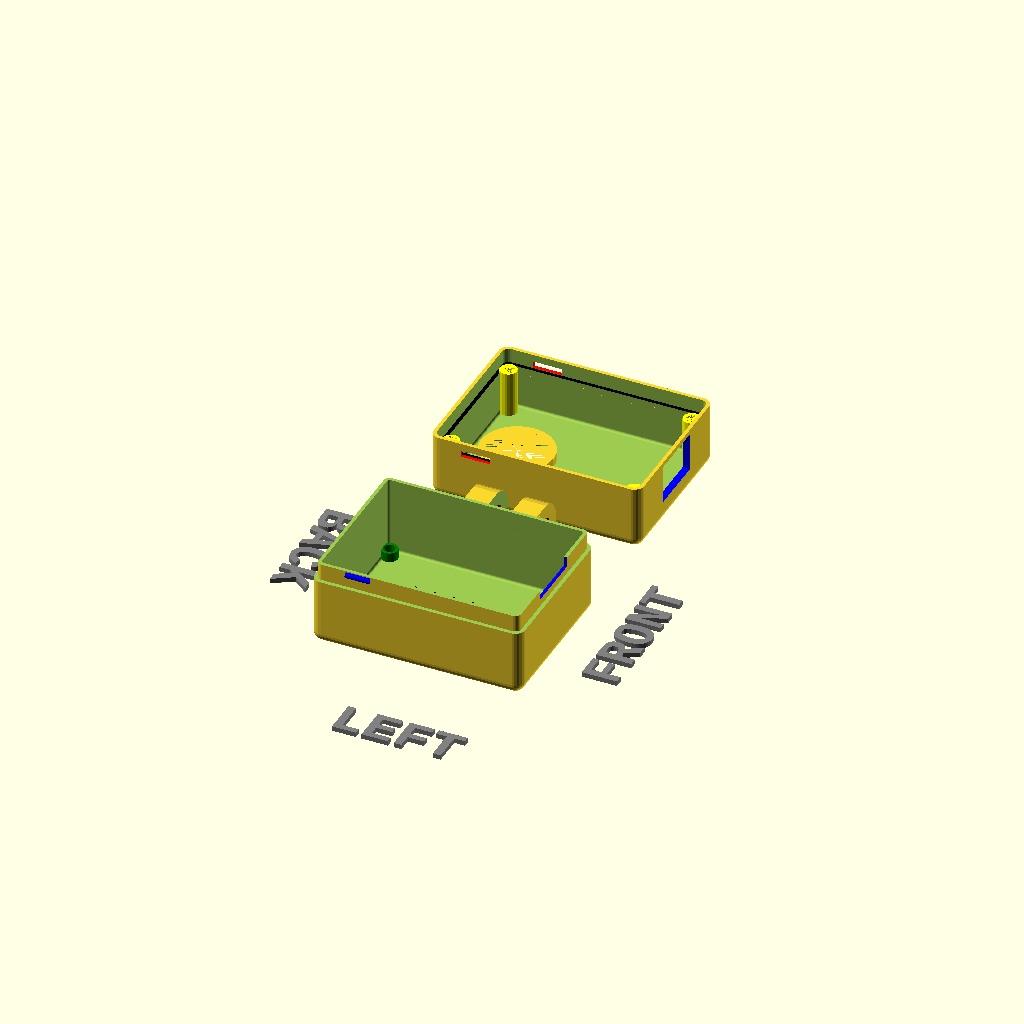
Cell 1: rendered with the file's own defaults.
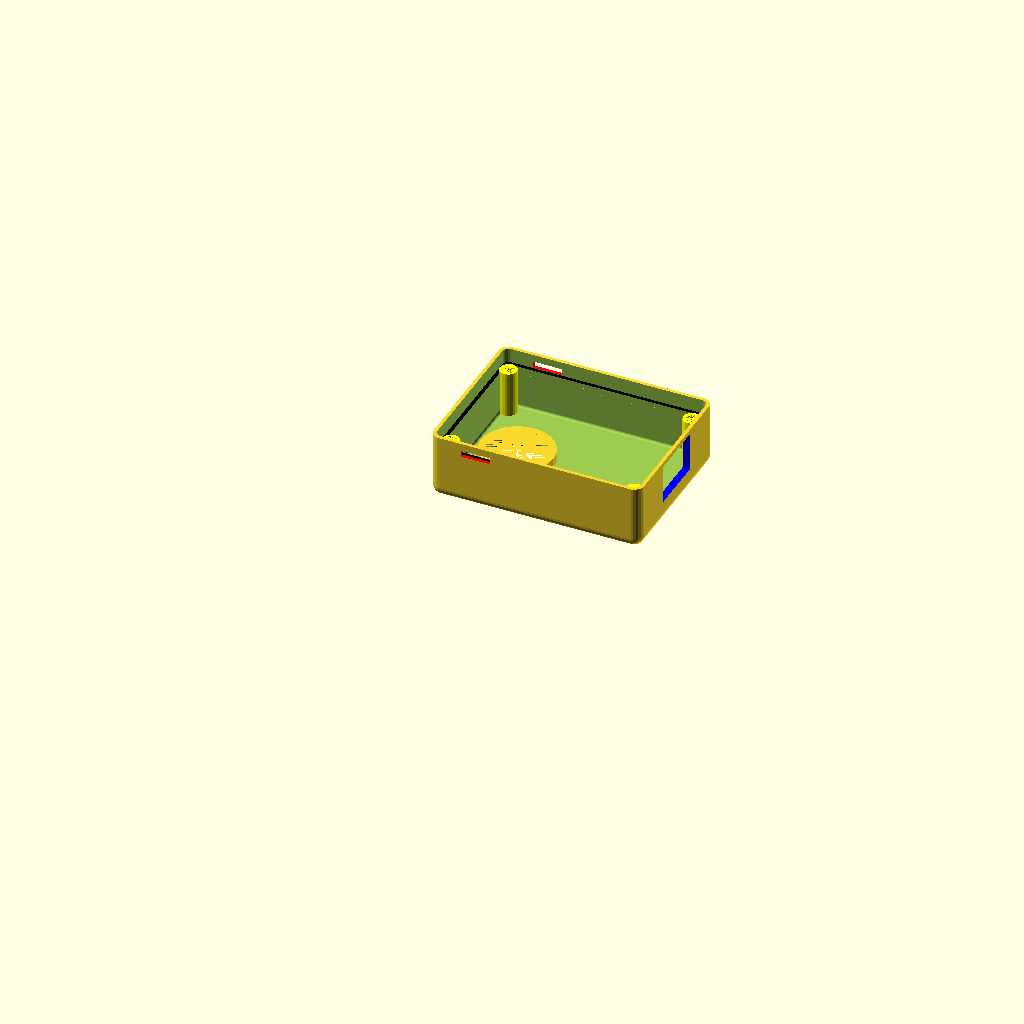
Cell 2: the same model with printBaseShell = false.
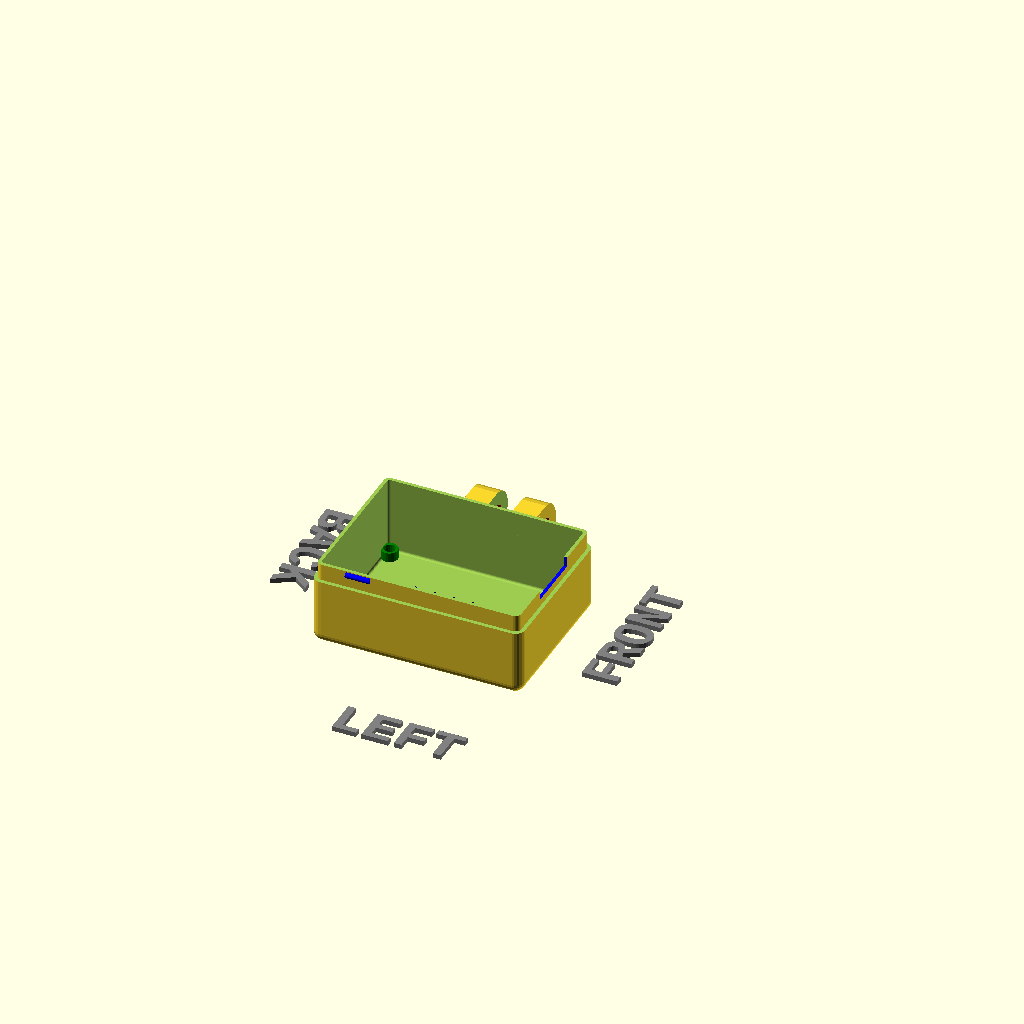
Cell 3: the same model with printLidShell = false.
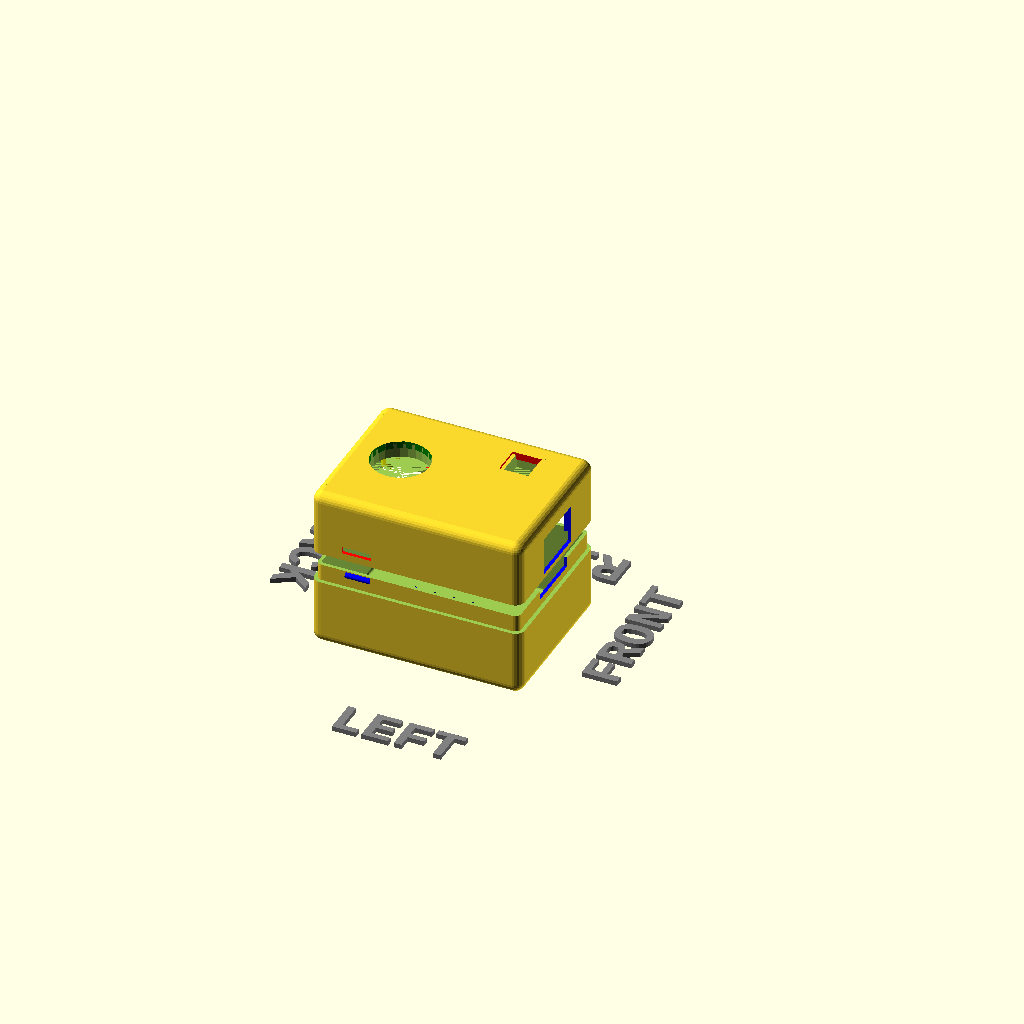
Cell 4 — showSideBySide set to false, the other parameters unchanged.
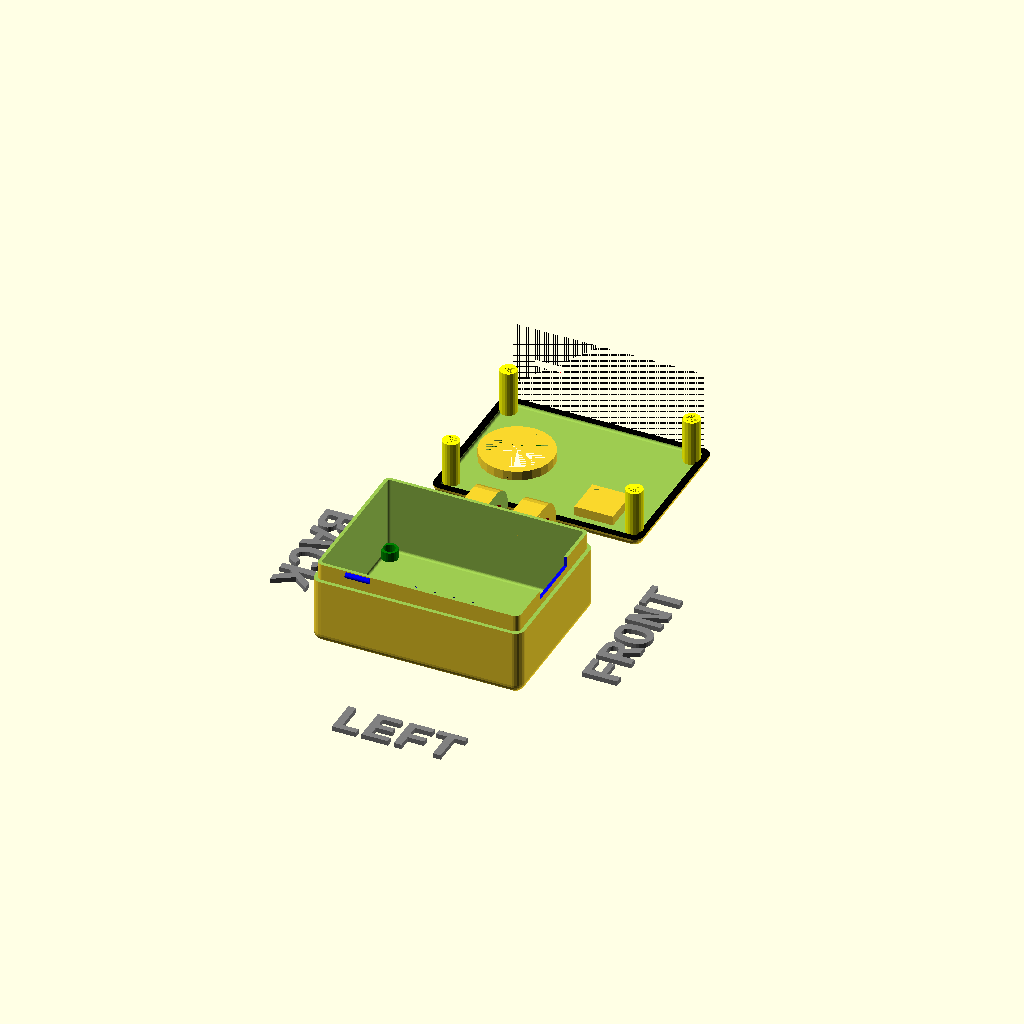
Cell 5: the same model with hideLidWalls = true.
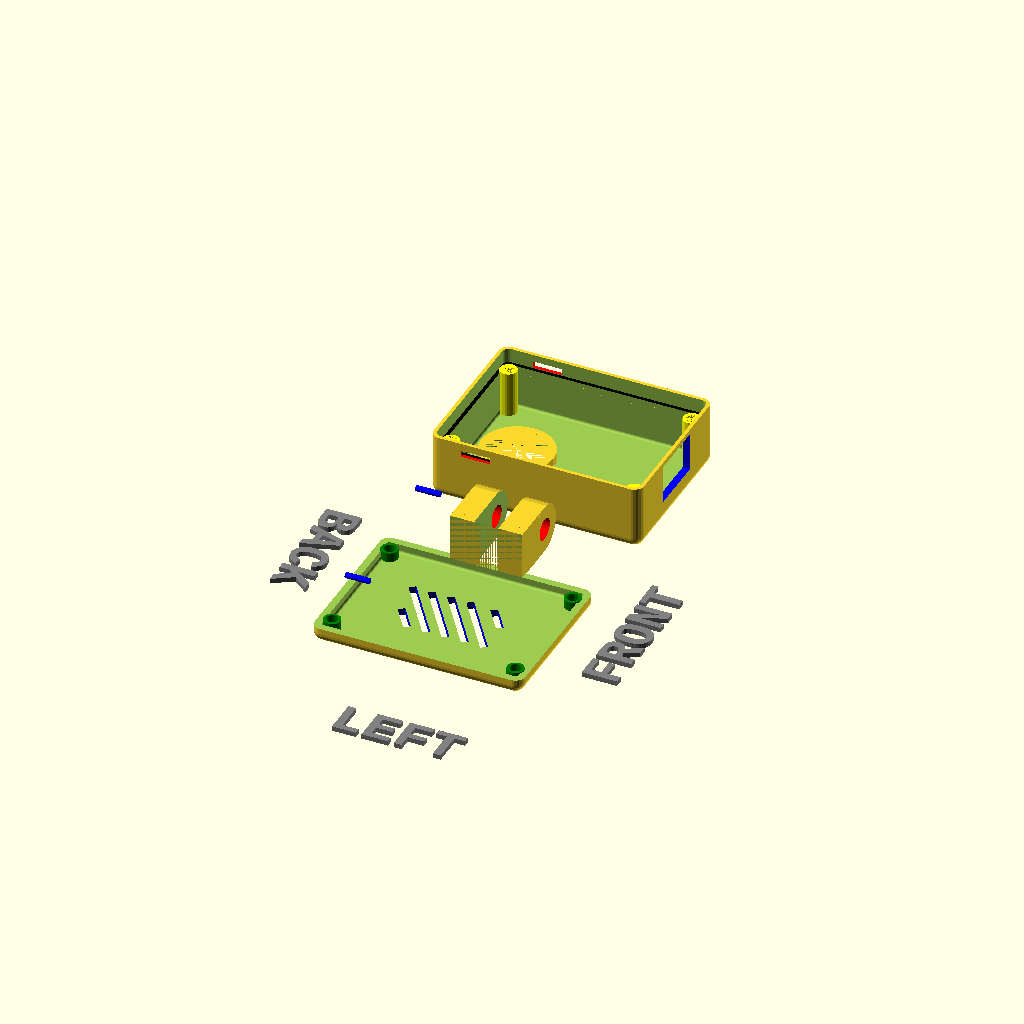
Cell 6: hideBaseWalls = true (everything else at default).
All cells are drawn from one camera (rotation 55°, 0°, 25°, orthographic, colour scheme Cornfield), so only the parameter changes between them.
The OpenSCAD source (ESP32-CAM-USB-FISH_v19.scad):
//---------------------------------------------------------
// Yet Another Parameterized Projectbox generator
//
//  This is a box for ESP32-CAM-USB-FISH (Fisheye lens)
//
//  Version 1.1 (28-01-2023)
//
//  Due to the different lid- and base position you need
//  to make separate STL files of both!
//
// This design is parameterized based on the size of a PCB.
//---------------------------------------------------------
include <./library/YAPPgenerator_v19.scad>

// Note: length/lengte refers to X axis, 
//       width/breedte to Y, 
//       height/hoogte to Z

/*
      padding-back|<------pcb length --->|<padding-front
                            RIGHT
        0    X-as ---> 
        +----------------------------------------+   ---
        |                                        |    ^
        |                                        |   padding-right 
        |                                        |    v
        |    -5,y +----------------------+       |   ---              
 B    Y |         | 0,y              x,y |       |     ^              F
 A    - |         |                      |       |     |              R
 C    a |         |                      |       |     | pcb width    O
 K    s |         |                      |       |     |              N
        |         | 0,0              x,0 |       |     v              T
      ^ |   -5,0  +----------------------+       |   ---
      | |                                        |    padding-left
      0 +----------------------------------------+   ---
        0    X-as --->
                          LEFT
*/

printBaseShell      = true;
printLidShell       = true;

// Edit these parameters for your own board dimensions
wallThickness       = 1.5;
basePlaneThickness  = 1.5;
lidPlaneThickness   = 1.5;

baseWallHeight      = 16;
lidWallHeight       = 9;

// Total height of box = basePlaneThickness + lidPlaneThickness 
//                     + baseWallHeight + lidWallHeight
pcbLength           = 40;
pcbWidth            = 27.5;
pcbThickness        = 13.5; // both ESP32CAM and USB board
                            
// padding between pcb and inside wall
paddingFront        = 0.3;
paddingBack         = 0.3;
paddingRight        = 1.2;  // due to the RST switch
paddingLeft         = 1.2;  // due to the I00 switch

// ridge where base and lid off box can overlap
// Make sure this isn't less than lidWallHeight
ridgeHeight         = 3.5;
ridgeSlack          = 0.1;
roundRadius         = 2.0;

// How much the PCB needs to be raised from the base
// to leave room for solderings and whatnot
standoffHeight      = 2.0;
pinDiameter         = 0.5;  // no pin so hole can be as small as possible
pinHoleSlack        = 0.1;
standoffDiameter    = 3.5;

//-- D E B U G -------------------
showSideBySide      = true;
hideLidWalls        = false;
onLidGap            = 6;
shiftLid            = 10;
colorLid            = "yellow";
hideBaseWalls       = false;
colorBase           = "white";
showPCB             = false;
showMarkers         = false;
inspectX            = 0;  // 0=none, >0 from front, <0 from back
inspectY            = 0;  // 0=none, >0 from left, <0 from right


//-- pcb_standoffs  -- origin is pcb[0,0,0]
// (0) = posx
// (1) = posy
// (2) = standoffHeight
// (3) = flangeHeight
// (4) = flangeDiam
// (5) = { yappBoth | yappLidOnly | yappBaseOnly }
// (6) = { yappHole, YappPin }
// (7) = { yappAllCorners | yappFrontLeft | yappFrontRight | yappBackLeft | yappBackRight }
pcbStands = [
                [1,           1,          2, yappBoth, yappHole] 
               ,[1,  pcbWidth-1,          2, yappBoth, yappHole]
               ,[pcbLength-1, 1,          2, yappBoth, yappHole]
               ,[pcbLength-1, pcbWidth-1, 2, yappBoth, yappHole]
             ];     

//-- Lid plane    -- origin is pcb[0,0,0]
// (0) = posx
// (1) = posy
// (2) = width
// (3) = length
// (4) = angle
// (5) = { yappRectangle | yappCircle }
// (5) = { yappCenter }
cutoutsLid =  [
                  [9, ((pcbWidth/2)+0.5),12, 20, 0, yappCircle]        // lens
                , [30, pcbWidth-5, 6, 6, 0, yappRectangle, yappCenter] // flash LED
              ];

//-- base plane    -- origin is pcb[0,0,0]
// (0) = posx
// (1) = posy
// (2) = width
// (3) = length
// (4) = angle
// (5) = { yappRectangle | yappCircle }
// (5) = { yappCenter }
cutoutsBase =   [
                    [13, (pcbWidth/2)-7, 6, 1.5, 35, yappRectangle]
                  , [17, (pcbWidth/2)-7, 15, 1.5, 35, yappRectangle]
                  , [21, (pcbWidth/2)-7, 15, 1.5, 35, yappRectangle]
                  , [25, (pcbWidth/2)-7, 15, 1.5, 35, yappRectangle]
                  , [29, (pcbWidth/2)-7, 15, 1.5, 35, yappRectangle]
                  , [29, (pcbWidth/2)+0,  6, 1.5, 35, yappRectangle]
               ];

//-- front plane  -- origin is pcb[0,0,0]
// (0) = posy
// (1) = posz
// (2) = width
// (3) = height
// (4) = angle
// (5) = { yappRectangle | yappCircle }
// (5) = { yappCenter }
cutoutsFront =  [
                   [pcbWidth/2, -11, 12, 8, 0, yappRectangle, yappCenter] // USB connector
                ];

//-- back plane  -- origin is pcb[0,0,0]
// (0) = posy
// (1) = posz
// (2) = width
// (3) = height
// (4) = angle
// (5) = { yappRectangle | yappCircle }
// (5) = { yappCenter }
cutoutsBack =   [
                   [14, 0, 15, 5, 0, yappRectangle, yappCenter] // SD slot
                ];

//-- left plane   -- origin is pcb[0,0,0]
// (0) = posx
// (1) = posz
// (2) = width
// (3) = height
// (4) = angle
// (5) = { yappRectangle | yappCircle }
// (5) = { yappCenter }
cutoutsLeft =   [
                ];

//-- right plane   -- origin is pcb[0,0,0]
// (0) = posx
// (1) = posz
// (2) = width
// (3) = height
// (4) = angle
// (5) = { yappRectangle | yappCircle }
// (5) = { yappCenter }
cutoutsRight =  [
                ];

//-- connectors -- origen = box[0,0,0]
// (0) = posx
// (1) = posy
// (2) = screwDiameter
// (3) = insertDiameter
// (4) = outsideDiameter
// (5) = { yappAllCorners }
connectors   =  [
                 //   [8, 8, 2.5, 3.8, 5, yappAllCorners]
                 // , [30, 8, 5, 5, 5]
                ];

//-- base mounts -- origen = box[x0,y0]
// (0) = posx | posy
// (1) = screwDiameter
// (2) = width
// (3) = height
// (4..7) = yappLeft / yappRight / yappFront / yappBack (one or more)
// (5) = { yappCenter }
baseMounts   = [
               ];

//-- snap Joins -- origen = box[x0,y0]
// (0) = posx | posy
// (1) = width
// (2..5) = yappLeft / yappRight / yappFront / yappBack (one or more)
// (n) = { yappSymmetric }
snapJoins   =     [
                    [7,  5, yappLeft, yappRight]
                  , [(shellWidth/2)-2.5, 5, yappFront]
                ];
               
//-- origin of labels is box [0,0,0]
// (0) = posx
// (1) = posy/z
// (2) = orientation
// (3) = plane {lid | base | left | right | front | back }
// (4) = font
// (5) = size
// (6) = "label text"
labelsPlane =  [
               ];
               
//-------------------------------------------------------------
module baseHookOutside()
{
  translate([(shellLength/2)-7.5,shellWidth-wallThickness,3])
  {
    difference()
    {
      union()
      {
        cube([15,10,10]);
        translate([0,10,5])
          rotate([0,90,0])
            cylinder(d=10, h=15);
      }
      translate([-1,10,5])
      {
        rotate([0,90,0])
          color("red") cylinder(d=4.5, h=17);
      }
      translate([5,0,-0.5])
        cube([5,16,11]);
    }
  
  } // translate
  
} //  baseHookOutside()

//-------------------------------------------------------------
module lidHookInside()
{
  // lensHole X is @ 9
  // Y is @ (pcbWidth/2)+0.5)
  // Diameter is 11
  translate([pcbX+9,pcbY+(pcbWidth/2)+0.5,(lidPlaneThickness+2) *-1])
  {
    difference()
    {
      cylinder(d=15, h=3);
      cylinder(d=12, h=5);
    }
  }
  translate([30,(pcbWidth-5),(lidPlaneThickness+2) *-1])
  {
    difference()
    {
                  // [30, pcbWidth-5, 6, 6, yappRectangle, yappCenter] // flash LED
      translate([-1.5,-1,0]) cube([8,8,3]);
      translate([-.5,0,0]) cube([6,6,4]);
    }
  }
  
} //  lidHookInside()

//---- This is where the magic happens ----
YAPPgenerate();
Customizer parameters (derived from the source; name, type, default, range or options):
printBaseShell: bool, default true
printLidShell: bool, default true
wallThickness: number, default 1.5
basePlaneThickness: number, default 1.5
lidPlaneThickness: number, default 1.5
baseWallHeight: number, default 16
lidWallHeight: number, default 9
pcbLength: number, default 40
pcbWidth: number, default 27.5
pcbThickness: number, default 13.5
paddingFront: number, default 0.3
paddingBack: number, default 0.3
paddingRight: number, default 1.2
paddingLeft: number, default 1.2
ridgeHeight: number, default 3.5
ridgeSlack: number, default 0.1
roundRadius: number, default 2
standoffHeight: number, default 2
pinDiameter: number, default 0.5
pinHoleSlack: number, default 0.1
standoffDiameter: number, default 3.5
showSideBySide: bool, default true
hideLidWalls: bool, default false
onLidGap: number, default 6
shiftLid: number, default 10
colorLid: string, default "yellow"
hideBaseWalls: bool, default false
colorBase: string, default "white"
showPCB: bool, default false
showMarkers: bool, default false
inspectX: number, default 0
inspectY: number, default 0
